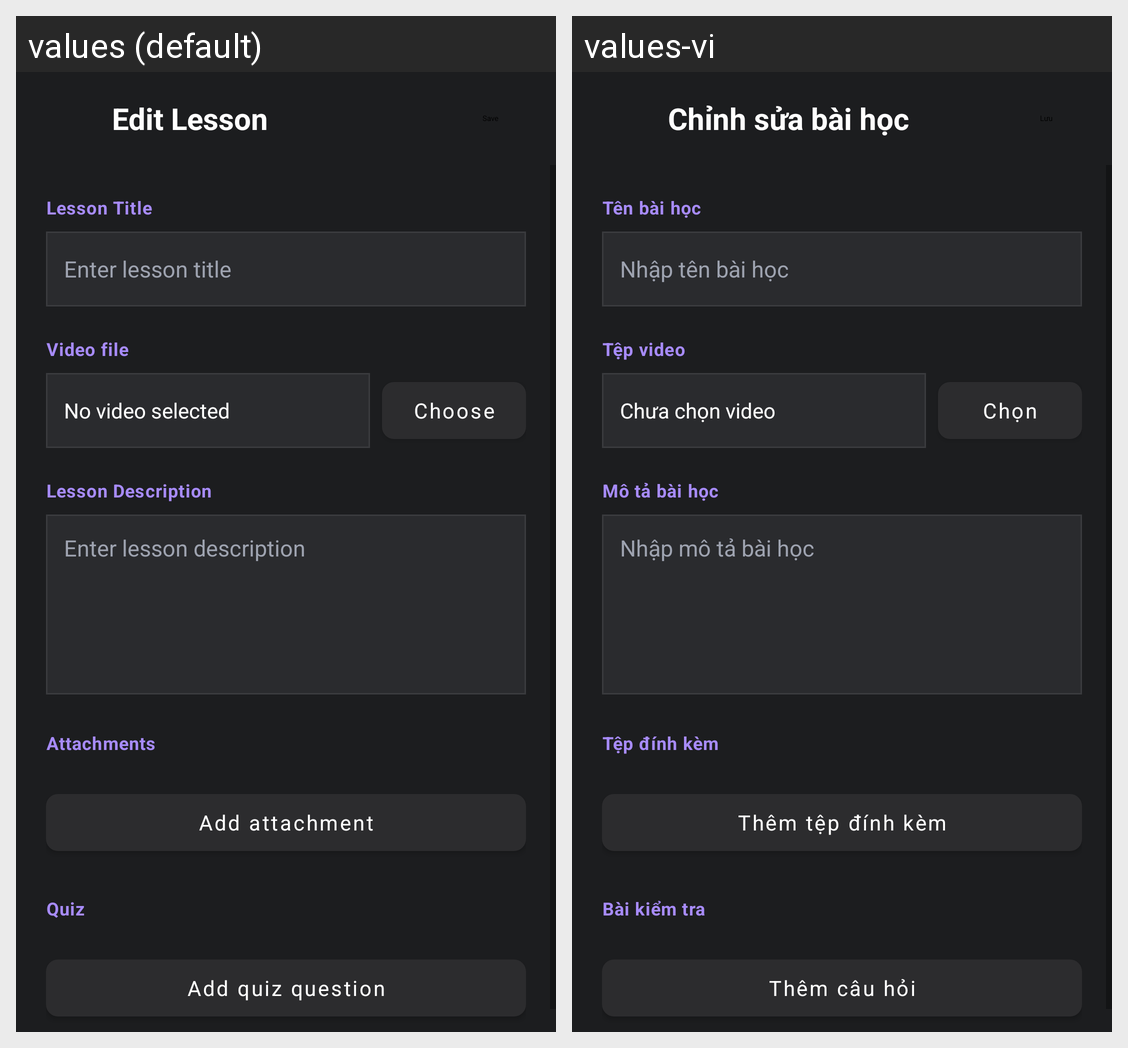

For this localized Android screen grid, give each drawn string resource with its value in every locale shown.
Android screen res/layout/activity_edit_lesson.xml rendered under 2 locales, left to right: values (default), values-vi. Device: Nexus 5 (rendered at 1080×1920; each locale shown at half size, 540×960, under a caption strip naming it); theme Theme.MyApplication.
Strings drawn on this screen, with the default value and each locale's value (text and hints the layout hard-codes, and strings that could not be matched under every locale, appear in the picture but are not listed):

edit_lesson_title
  values: Edit Lesson
  values-vi: Chỉnh sửa bài học

lesson_title
  values: Lesson Title
  values-vi: Tên bài học

lesson_title_hint
  values: Enter lesson title
  values-vi: Nhập tên bài học

video_file
  values: Video file
  values-vi: Tệp video

no_video_selected
  values: No video selected
  values-vi: Chưa chọn video

choose
  values: Choose
  values-vi: Chọn

lesson_description
  values: Lesson Description
  values-vi: Mô tả bài học

lesson_description_hint
  values: Enter lesson description
  values-vi: Nhập mô tả bài học

attachments
  values: Attachments
  values-vi: Tệp đính kèm

add_attachment
  values: Add attachment
  values-vi: Thêm tệp đính kèm

quiz
  values: Quiz
  values-vi: Bài kiểm tra

add_quiz_question
  values: Add quiz question
  values-vi: Thêm câu hỏi
